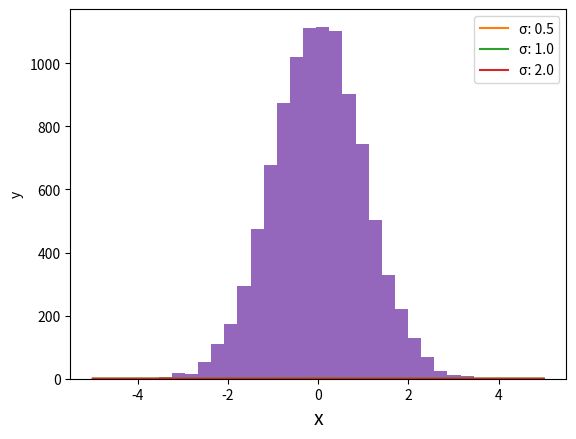

Generate this figure with matplotlib:
# 正規分布
#  最もよく使われるデータの分布である、「正規分布」について解説します

# ・ネイピア数のべき乗
#  ・ネイピア数 e は数学的に扱いやすい値なので、分布や確率を扱う際によく使われます。
#  ・ネイピア数のべき乗 ex は、以下のように exp を使ってよく表されます。
#     exp(x)
#  ・NumPyでは、np.eによりネイピア数を取得することができます。
#  ・また、np.exp( )関数によりネイピア数のべき乗を計算することができます。
print("-" * 50)
import numpy as np
print(np.e)  # ネイピア数
print(np.exp(1))  # ネイピア数の1乗
print(np.e**2)  # ネイピア数の2乗
print(np.exp(2))  # ネイピア数の2乗
#  ・ネイピア数を使った以下の式により、釣鐘状の曲線を描くことができます。
#     y = exp(−x ** 2)
import numpy as np
import matplotlib.pyplot as plt
x = np.linspace(-3, 3)
y = np.exp(-x**2)
plt.plot(x, y)
plt.show()
#  ・↑ このような釣鐘状の曲線が、正規分布で利用されます。


# ・正規分布とは？
#  ・「正規分布」（normal distribution）は、
#    自然界の様々な現象に対してよく当てはまるデータの分布です。
#  ・例えば、身長や体重、テストの成績、工業製品のサイズなどは正規分布におおよそ従います。
#  ・正規分布において、ある値 x が得られる確率 f(x) は、
#    以下の確率密度関数と呼ばれる関数で表されます。
#     f(x)=1σ2π−−√exp(−(x−μ)**2/2σ2) ？？？
#  ・ここで、 μ は平均値で分布の中央となり、 σ は標準偏差で分布の広がり具合を表します。
#  ・上記の式は少々複雑ですが、平均値を0、標準偏差を1とすると、
#    以下のように比較的シンプルな形になります。
#     f(x)=12π−−√exp(−x**2/2) ？？？
#  ・それでは、確率密度関数を使って正規分布の曲線を描画しましょう。
#  ・平均値は0に固定し、標準偏差を3通りにして3つの曲線を描画します。
import numpy as np
import matplotlib.pyplot as plt
def pdf(x, mu, sigma):  # mu: 平均値  sigma: 標準偏差
    return 1/(sigma*np.sqrt(2*np.pi))*np.exp(-(x-mu)**2 / (2*sigma**2))  # 確率密度関数
x = np.linspace(-5, 5)
y_1 = pdf(x, 0.0, 0.5)  # 平均値が0で標準偏差が0.5
y_2 = pdf(x, 0.0, 1.0)  # 平均値が0で標準偏差が1
y_3 = pdf(x, 0.0, 2.0)  # 平均値が0で標準偏差が2
plt.plot(x, y_1, label="σ: 0.5")
plt.plot(x, y_2, label="σ: 1.0")
plt.plot(x, y_3, label="σ: 2.0")
plt.legend()
plt.xlabel("x")
plt.ylabel("y")
plt.grid()
plt.show()
#  ・標準偏差は値のばらつき具合を表すのですが、
#    これが小さいと曲線の幅が狭くなり、大きいと幅が広くなります。
#  ・また、正規分布の曲線とx軸に挟まれた領域の面積は1になります。
#  ・これは、確率の総和が1であることに対応します。


# ・正規分布に従う乱数
#  ・正規分布に従う乱数は、NumPyのrandom.normal()関数を使って生成することがます。
#  ・以下のコードは、生成されたデータの分布を、
#    matplotlib の hist()関数でヒストグラムとして表示します。
import numpy as np
import matplotlib.pyplot as plt
# 正規分布に従う乱数を生成
s = np.random.normal(0, 1, 10000)  # 平均0、標準偏差1、10000個
# ヒストグラム
plt.hist(s, bins=25)  # binsは棒の数
plt.xlabel("x", size=14)
plt.grid()
plt.show()
#  ・生成されたデータの分布は、釣鐘状の形状となりました。
#  ・確率密度関数の形状とほぼ同じですね。
